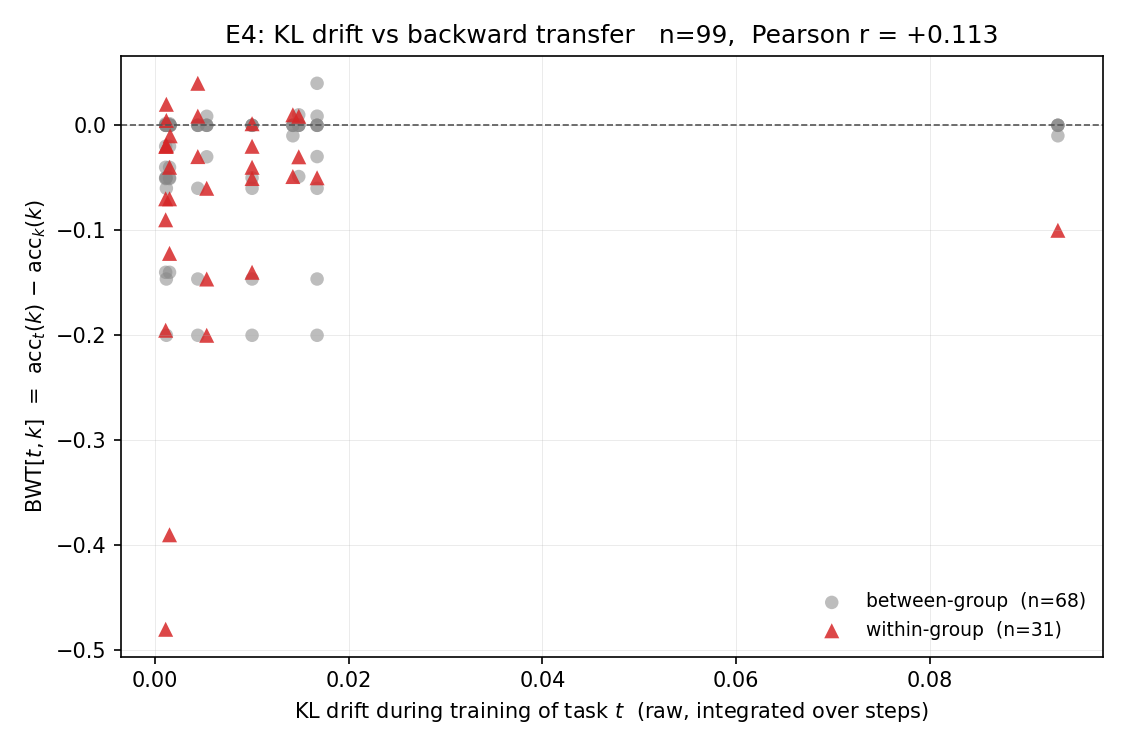

Data behind this chart, as committed beside it:
t_idx, k_idx, task_t, task_k, kl_drift_t, bwt_tk, group_t, group_k, is_new_group_t, same_group
1, 0, FOMC, C-STANCE, , 0.000000, 1, 0, True, False
2, 0, MeetingBank, C-STANCE, , 0.000000, 2, 0, True, False
2, 1, MeetingBank, FOMC, , 0.000000, 2, 1, True, False
3, 0, Py150, C-STANCE, , 0.000000, 3, 0, True, False
3, 1, Py150, FOMC, , 0.000000, 3, 1, True, False
3, 2, Py150, MeetingBank, , 0.000000, 3, 2, True, False
4, 0, ScienceQA, C-STANCE, 0.001574, 0.000000, 3, 0, False, False
4, 1, ScienceQA, FOMC, 0.001574, 0.000000, 3, 1, False, False
4, 2, ScienceQA, MeetingBank, 0.001574, 0.000000, 3, 2, False, False
4, 3, ScienceQA, Py150, 0.001574, -0.01, 3, 3, False, True
5, 0, NumGLUE-cm, C-STANCE, 0.09319, 0.000000, 1, 0, False, False
5, 1, NumGLUE-cm, FOMC, 0.09319, -0.1, 1, 1, False, True
5, 2, NumGLUE-cm, MeetingBank, 0.09319, 0.000000, 1, 2, False, False
5, 3, NumGLUE-cm, Py150, 0.09319, -0.01, 1, 3, False, False
5, 4, NumGLUE-cm, ScienceQA, 0.09319, 0.000000, 1, 3, False, False
6, 0, NumGLUE-ds, C-STANCE, 0.01424, 0.000000, 1, 0, False, False
6, 1, NumGLUE-ds, FOMC, 0.01424, 0.01, 1, 1, False, True
6, 2, NumGLUE-ds, MeetingBank, 0.01424, 0.000000, 1, 2, False, False
6, 3, NumGLUE-ds, Py150, 0.01424, -0.01, 1, 3, False, False
6, 4, NumGLUE-ds, ScienceQA, 0.01424, 0.000000, 1, 3, False, False
6, 5, NumGLUE-ds, NumGLUE-cm, 0.01424, -0.0488, 1, 1, False, True
7, 0, 20Minuten, C-STANCE, 0.01484, 0.000000, 3, 0, False, False
7, 1, 20Minuten, FOMC, 0.01484, 0.01, 3, 1, False, False
7, 2, 20Minuten, MeetingBank, 0.01484, 0.000000, 3, 2, False, False
7, 3, 20Minuten, Py150, 0.01484, 0.008600, 3, 3, False, True
7, 4, 20Minuten, ScienceQA, 0.01484, -0.03, 3, 3, False, True
7, 5, 20Minuten, NumGLUE-cm, 0.01484, -0.0488, 3, 1, False, False
7, 6, 20Minuten, NumGLUE-ds, 0.01484, 0.000000, 3, 1, False, False
8, 0, dbpedia, C-STANCE, 0.005344, 0.000000, 1, 0, False, False
8, 1, dbpedia, FOMC, 0.005344, -0.2, 1, 1, False, True
8, 2, dbpedia, MeetingBank, 0.005344, 0.000000, 1, 2, False, False
8, 3, dbpedia, Py150, 0.005344, 0.008600, 1, 3, False, False
8, 4, dbpedia, ScienceQA, 0.005344, -0.03, 1, 3, False, False
8, 5, dbpedia, NumGLUE-cm, 0.005344, -0.1464, 1, 1, False, True
8, 6, dbpedia, NumGLUE-ds, 0.005344, -0.06, 1, 1, False, True
8, 7, dbpedia, 20Minuten, 0.005344, 0.000000, 1, 3, False, False
9, 0, amazon, C-STANCE, 0.004425, 0.000000, 3, 0, False, False
9, 1, amazon, FOMC, 0.004425, -0.2, 3, 1, False, False
9, 2, amazon, MeetingBank, 0.004425, 0.000000, 3, 2, False, False
9, 3, amazon, Py150, 0.004425, -0.0298, 3, 3, False, True
9, 4, amazon, ScienceQA, 0.004425, 0.04, 3, 3, False, True
9, 5, amazon, NumGLUE-cm, 0.004425, -0.1464, 3, 1, False, False
9, 6, amazon, NumGLUE-ds, 0.004425, -0.06, 3, 1, False, False
9, 7, amazon, 20Minuten, 0.004425, 0.008700, 3, 3, False, True
9, 8, amazon, dbpedia, 0.004425, 0.000000, 3, 1, False, False
10, 0, yahoo, C-STANCE, 0.01674, -0.05, 0, 0, False, True
10, 1, yahoo, FOMC, 0.01674, -0.2, 0, 1, False, False
10, 2, yahoo, MeetingBank, 0.01674, 0.000000, 0, 2, False, False
10, 3, yahoo, Py150, 0.01674, -0.0298, 0, 3, False, False
10, 4, yahoo, ScienceQA, 0.01674, 0.04, 0, 3, False, False
10, 5, yahoo, NumGLUE-cm, 0.01674, -0.1464, 0, 1, False, False
10, 6, yahoo, NumGLUE-ds, 0.01674, -0.06, 0, 1, False, False
10, 7, yahoo, 20Minuten, 0.01674, 0.008700, 0, 3, False, False
10, 8, yahoo, dbpedia, 0.01674, 0.000000, 0, 1, False, False
10, 9, yahoo, amazon, 0.01674, 0.000000, 0, 3, False, False
11, 0, agnews, C-STANCE, 0.001180, -0.05, 3, 0, False, False
11, 1, agnews, FOMC, 0.001180, -0.2, 3, 1, False, False
11, 2, agnews, MeetingBank, 0.001180, 0.000000, 3, 2, False, False
11, 3, agnews, Py150, 0.001180, -0.019, 3, 3, False, True
11, 4, agnews, ScienceQA, 0.001180, 0.02, 3, 3, False, True
... 45 more rows
